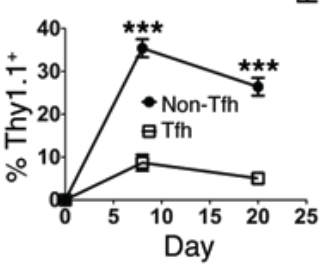

Values plotted in this chart, from the file beside it:
il10pos_nontfh, 
X, Y
7.995, 35.46
20.01, 26.36
